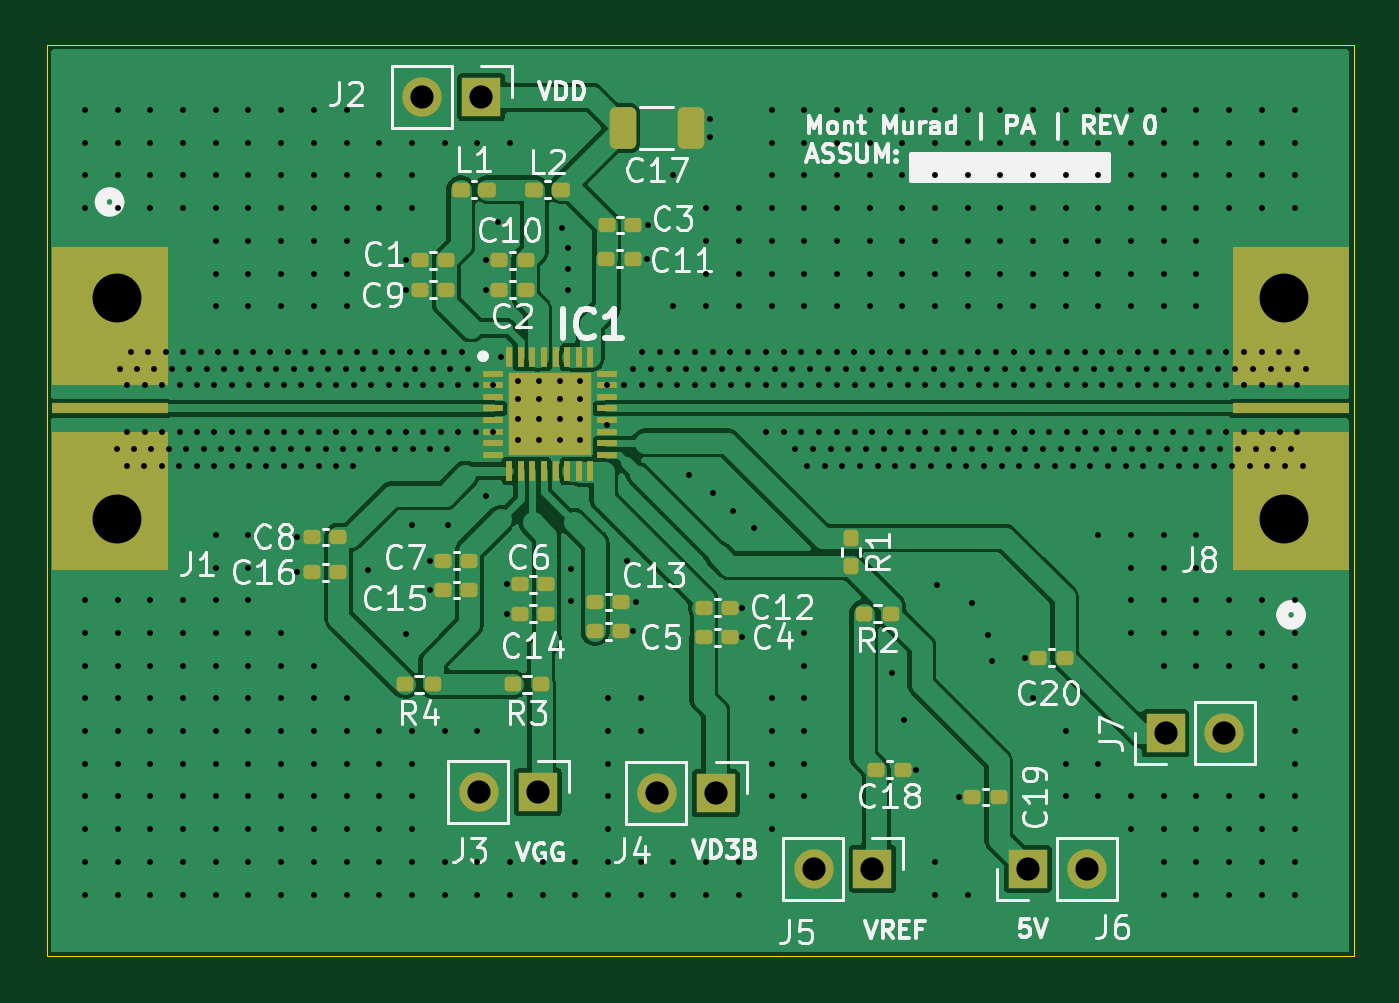
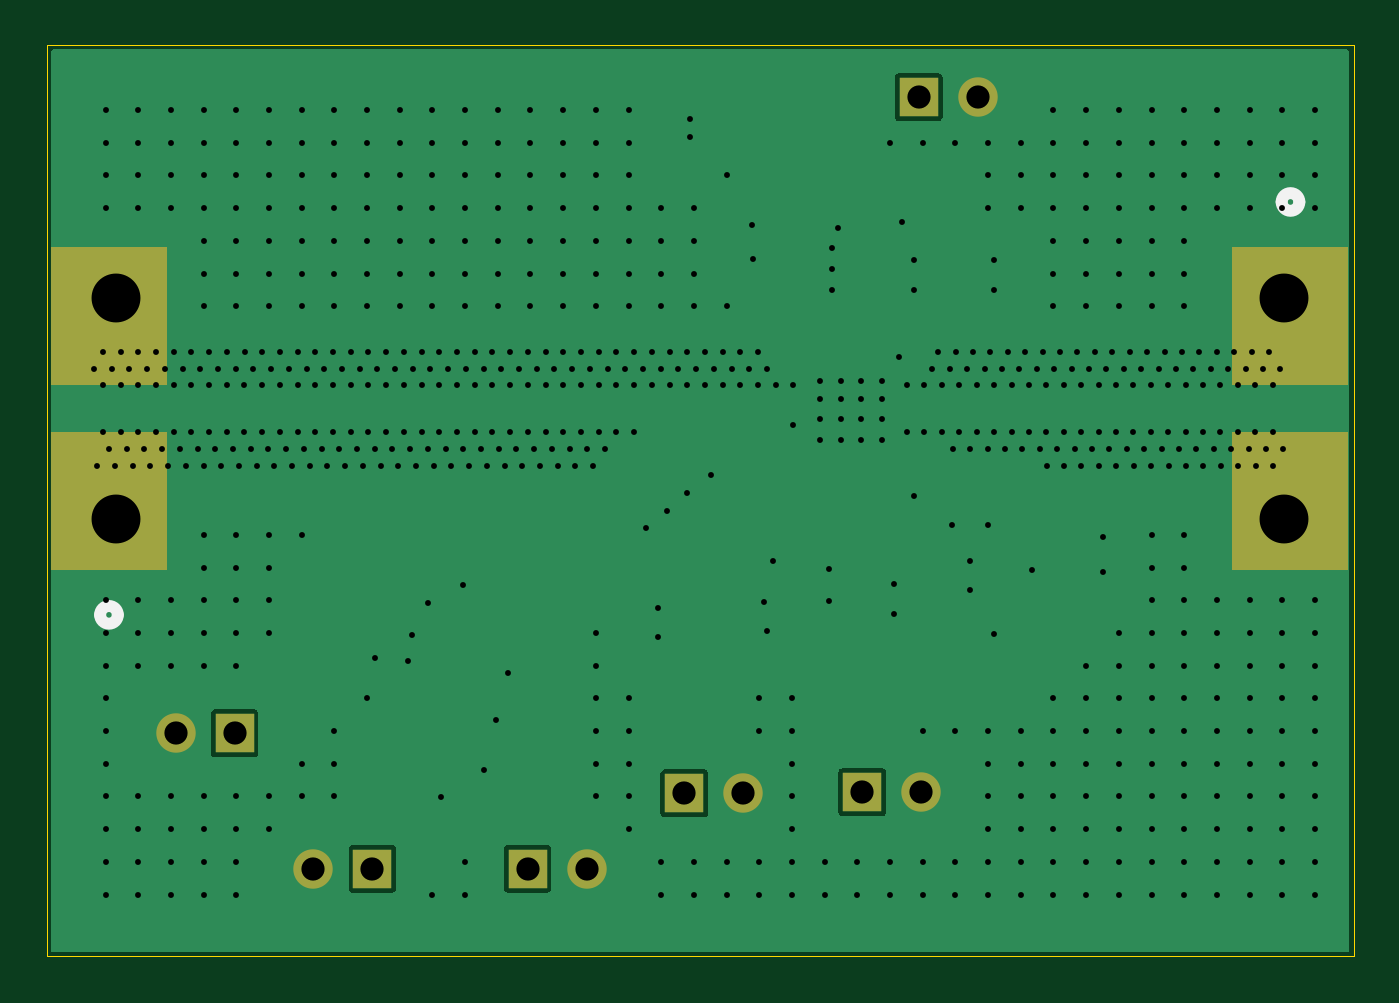
Circuit board: 13 layer files. Board 56.4 x 39.3 mm.
- bottom_copper: Power_Amplifier-B_Cu.gbr (32560 bytes)
- bottom_mask: Power_Amplifier-B_Mask.gbr (1146 bytes)
- paste: Power_Amplifier-B_Paste.gbr (623 bytes)
- bottom_silk: Power_Amplifier-B_Silkscreen.gbr (805 bytes)
- outline: Power_Amplifier-Edge_Cuts.gbr (610 bytes)
- top_copper: Power_Amplifier-F_Cu.gbr (76770 bytes)
- top_mask: Power_Amplifier-F_Mask.gbr (5572 bytes)
- paste: Power_Amplifier-F_Paste.gbr (5044 bytes)
- top_silk: Power_Amplifier-F_Silkscreen.gbr (67593 bytes)
- inner_copper: Power_Amplifier-In1_Cu.gbr (32133 bytes)
- inner_copper: Power_Amplifier-In2_Cu.gbr (32133 bytes)
- drill: Power_Amplifier-NPTH.drl (394 bytes)
- drill: Power_Amplifier-PTH.drl (12089 bytes)

=== bottom_copper: Power_Amplifier-B_Cu.gbr (32560 bytes, source omitted) ===
=== bottom_mask: Power_Amplifier-B_Mask.gbr ===
%TF.GenerationSoftware,KiCad,Pcbnew,8.0.4*%
%TF.CreationDate,2025-12-21T10:28:18-08:00*%
%TF.ProjectId,Power_Amplifier,506f7765-725f-4416-9d70-6c6966696572,rev?*%
%TF.SameCoordinates,Original*%
%TF.FileFunction,Soldermask,Bot*%
%TF.FilePolarity,Negative*%
%FSLAX46Y46*%
G04 Gerber Fmt 4.6, Leading zero omitted, Abs format (unit mm)*
G04 Created by KiCad (PCBNEW 8.0.4) date 2025-12-21 10:28:18*
%MOMM*%
%LPD*%
G01*
G04 APERTURE LIST*
%ADD10R,5.003800X5.994400*%
%ADD11R,1.700000X1.700000*%
%ADD12O,1.700000X1.700000*%
G04 APERTURE END LIST*
D10*
%TO.C,J8*%
X147497800Y-70710544D03*
X147492026Y-62708371D03*
%TD*%
%TO.C,J1*%
X96551174Y-70718129D03*
X96545400Y-62715956D03*
%TD*%
D11*
%TO.C,J7*%
X142082600Y-80721200D03*
D12*
X144622600Y-80721200D03*
%TD*%
D11*
%TO.C,J3*%
X115016200Y-83261200D03*
D12*
X112476200Y-83261200D03*
%TD*%
D11*
%TO.C,J5*%
X129443400Y-86563200D03*
D12*
X126903400Y-86563200D03*
%TD*%
D11*
%TO.C,J2*%
X112577800Y-53289200D03*
D12*
X110037800Y-53289200D03*
%TD*%
D11*
%TO.C,J4*%
X122687000Y-83312000D03*
D12*
X120147000Y-83312000D03*
%TD*%
D11*
%TO.C,J6*%
X136139000Y-86563200D03*
D12*
X138679000Y-86563200D03*
%TD*%
M02*

=== paste: Power_Amplifier-B_Paste.gbr ===
%TF.GenerationSoftware,KiCad,Pcbnew,8.0.4*%
%TF.CreationDate,2025-12-21T10:28:18-08:00*%
%TF.ProjectId,Power_Amplifier,506f7765-725f-4416-9d70-6c6966696572,rev?*%
%TF.SameCoordinates,Original*%
%TF.FileFunction,Paste,Bot*%
%TF.FilePolarity,Positive*%
%FSLAX46Y46*%
G04 Gerber Fmt 4.6, Leading zero omitted, Abs format (unit mm)*
G04 Created by KiCad (PCBNEW 8.0.4) date 2025-12-21 10:28:18*
%MOMM*%
%LPD*%
G01*
G04 APERTURE LIST*
%ADD10R,5.003800X5.994400*%
G04 APERTURE END LIST*
D10*
%TO.C,J8*%
X147497800Y-70710544D03*
X147492026Y-62708371D03*
%TD*%
%TO.C,J1*%
X96551174Y-70718129D03*
X96545400Y-62715956D03*
%TD*%
M02*

=== bottom_silk: Power_Amplifier-B_Silkscreen.gbr ===
%TF.GenerationSoftware,KiCad,Pcbnew,8.0.4*%
%TF.CreationDate,2025-12-21T10:28:18-08:00*%
%TF.ProjectId,Power_Amplifier,506f7765-725f-4416-9d70-6c6966696572,rev?*%
%TF.SameCoordinates,Original*%
%TF.FileFunction,Legend,Bot*%
%TF.FilePolarity,Positive*%
%FSLAX46Y46*%
G04 Gerber Fmt 4.6, Leading zero omitted, Abs format (unit mm)*
G04 Created by KiCad (PCBNEW 8.0.4) date 2025-12-21 10:28:18*
%MOMM*%
%LPD*%
G01*
G04 APERTURE LIST*
%ADD10C,0.508000*%
G04 APERTURE END LIST*
D10*
%TO.C,J8*%
X147878800Y-75615800D02*
G75*
G02*
X147116800Y-75615800I-381000J0D01*
G01*
X147116800Y-75615800D02*
G75*
G02*
X147878800Y-75615800I381000J0D01*
G01*
%TO.C,J1*%
X96926400Y-57810700D02*
G75*
G02*
X96164400Y-57810700I-381000J0D01*
G01*
X96164400Y-57810700D02*
G75*
G02*
X96926400Y-57810700I381000J0D01*
G01*
%TD*%
M02*

=== outline: Power_Amplifier-Edge_Cuts.gbr ===
%TF.GenerationSoftware,KiCad,Pcbnew,8.0.4*%
%TF.CreationDate,2025-12-21T10:28:18-08:00*%
%TF.ProjectId,Power_Amplifier,506f7765-725f-4416-9d70-6c6966696572,rev?*%
%TF.SameCoordinates,Original*%
%TF.FileFunction,Profile,NP*%
%FSLAX46Y46*%
G04 Gerber Fmt 4.6, Leading zero omitted, Abs format (unit mm)*
G04 Created by KiCad (PCBNEW 8.0.4) date 2025-12-21 10:28:18*
%MOMM*%
%LPD*%
G01*
G04 APERTURE LIST*
%TA.AperFunction,Profile*%
%ADD10C,0.050000*%
%TD*%
G04 APERTURE END LIST*
D10*
X93827600Y-51054000D02*
X150190200Y-51054000D01*
X150190200Y-90347800D01*
X93827600Y-90347800D01*
X93827600Y-51054000D01*
M02*

=== top_copper: Power_Amplifier-F_Cu.gbr (76770 bytes, source omitted) ===
=== top_mask: Power_Amplifier-F_Mask.gbr ===
%TF.GenerationSoftware,KiCad,Pcbnew,8.0.4*%
%TF.CreationDate,2025-12-21T10:28:18-08:00*%
%TF.ProjectId,Power_Amplifier,506f7765-725f-4416-9d70-6c6966696572,rev?*%
%TF.SameCoordinates,Original*%
%TF.FileFunction,Soldermask,Top*%
%TF.FilePolarity,Negative*%
%FSLAX46Y46*%
G04 Gerber Fmt 4.6, Leading zero omitted, Abs format (unit mm)*
G04 Created by KiCad (PCBNEW 8.0.4) date 2025-12-21 10:28:18*
%MOMM*%
%LPD*%
G01*
G04 APERTURE LIST*
G04 Aperture macros list*
%AMRoundRect*
0 Rectangle with rounded corners*
0 $1 Rounding radius*
0 $2 $3 $4 $5 $6 $7 $8 $9 X,Y pos of 4 corners*
0 Add a 4 corners polygon primitive as box body*
4,1,4,$2,$3,$4,$5,$6,$7,$8,$9,$2,$3,0*
0 Add four circle primitives for the rounded corners*
1,1,$1+$1,$2,$3*
1,1,$1+$1,$4,$5*
1,1,$1+$1,$6,$7*
1,1,$1+$1,$8,$9*
0 Add four rect primitives between the rounded corners*
20,1,$1+$1,$2,$3,$4,$5,0*
20,1,$1+$1,$4,$5,$6,$7,0*
20,1,$1+$1,$6,$7,$8,$9,0*
20,1,$1+$1,$8,$9,$2,$3,0*%
G04 Aperture macros list end*
%ADD10R,5.003800X0.482600*%
%ADD11R,5.003800X5.994400*%
%ADD12R,0.127000X0.127000*%
%ADD13RoundRect,0.160000X-0.197500X-0.160000X0.197500X-0.160000X0.197500X0.160000X-0.197500X0.160000X0*%
%ADD14R,1.700000X1.700000*%
%ADD15O,1.700000X1.700000*%
%ADD16RoundRect,0.155000X-0.212500X-0.155000X0.212500X-0.155000X0.212500X0.155000X-0.212500X0.155000X0*%
%ADD17RoundRect,0.160000X-0.160000X0.197500X-0.160000X-0.197500X0.160000X-0.197500X0.160000X0.197500X0*%
%ADD18R,3.600000X3.600000*%
%ADD19R,0.300000X0.850000*%
%ADD20R,0.850000X0.300000*%
%ADD21RoundRect,0.155000X0.212500X0.155000X-0.212500X0.155000X-0.212500X-0.155000X0.212500X-0.155000X0*%
%ADD22RoundRect,0.160000X-0.222500X-0.160000X0.222500X-0.160000X0.222500X0.160000X-0.222500X0.160000X0*%
%ADD23RoundRect,0.250000X0.325000X0.650000X-0.325000X0.650000X-0.325000X-0.650000X0.325000X-0.650000X0*%
%ADD24RoundRect,0.160000X0.197500X0.160000X-0.197500X0.160000X-0.197500X-0.160000X0.197500X-0.160000X0*%
G04 APERTURE END LIST*
D10*
%TO.C,J8*%
X147497800Y-66713100D03*
D11*
X147497800Y-70713600D03*
D12*
X147497800Y-69253100D03*
X147497800Y-64173100D03*
D11*
X147492978Y-62713414D03*
D12*
X147497800Y-69253100D03*
X147497800Y-64173100D03*
%TD*%
%TO.C,J1*%
X96545400Y-69253400D03*
X96545400Y-64173400D03*
D11*
X96550222Y-70713086D03*
D12*
X96545400Y-69253400D03*
X96545400Y-64173400D03*
D11*
X96545400Y-62712900D03*
D10*
X96545400Y-66713400D03*
%TD*%
D13*
%TO.C,R4*%
X109295000Y-78613000D03*
X110490000Y-78613000D03*
%TD*%
D14*
%TO.C,J7*%
X142082600Y-80721200D03*
D15*
X144622600Y-80721200D03*
%TD*%
D16*
%TO.C,C15*%
X110930500Y-74549000D03*
X112065500Y-74549000D03*
%TD*%
%TO.C,C9*%
X109922500Y-61595000D03*
X111057500Y-61595000D03*
%TD*%
D17*
%TO.C,R1*%
X128524000Y-72300500D03*
X128524000Y-73495500D03*
%TD*%
D16*
%TO.C,C1*%
X109922500Y-60325000D03*
X111057500Y-60325000D03*
%TD*%
D18*
%TO.C,IC1*%
X115529600Y-66963400D03*
D19*
X113779600Y-64513400D03*
X114279600Y-64513400D03*
X114779600Y-64513400D03*
X115279600Y-64513400D03*
X115779600Y-64513400D03*
X116279600Y-64513400D03*
X116779600Y-64513400D03*
X117279600Y-64513400D03*
D20*
X117979600Y-65213400D03*
X117979600Y-65713400D03*
X117979600Y-66213400D03*
X117979600Y-66713400D03*
X117979600Y-67213400D03*
X117979600Y-67713400D03*
X117979600Y-68213400D03*
X117979600Y-68713400D03*
D19*
X117279600Y-69413400D03*
X116779600Y-69413400D03*
X116279600Y-69413400D03*
X115779600Y-69413400D03*
X115279600Y-69413400D03*
X114779600Y-69413400D03*
X114279600Y-69413400D03*
X113779600Y-69413400D03*
D20*
X113079600Y-68713400D03*
X113079600Y-68213400D03*
X113079600Y-67713400D03*
X113079600Y-67213400D03*
X113079600Y-66713400D03*
X113079600Y-66213400D03*
X113079600Y-65713400D03*
X113079600Y-65213400D03*
%TD*%
D16*
%TO.C,C10*%
X113351500Y-60325000D03*
X114486500Y-60325000D03*
%TD*%
D14*
%TO.C,J3*%
X115016200Y-83261200D03*
D15*
X112476200Y-83261200D03*
%TD*%
D14*
%TO.C,J5*%
X129443400Y-86563200D03*
D15*
X126903400Y-86563200D03*
%TD*%
D21*
%TO.C,C18*%
X130742500Y-82296000D03*
X129607500Y-82296000D03*
%TD*%
%TO.C,C3*%
X119126000Y-58801000D03*
X117991000Y-58801000D03*
%TD*%
D16*
%TO.C,C2*%
X113351500Y-61595000D03*
X114486500Y-61595000D03*
%TD*%
D22*
%TO.C,L1*%
X111695500Y-57277000D03*
X112840500Y-57277000D03*
%TD*%
D23*
%TO.C,C17*%
X121617000Y-54610000D03*
X118667000Y-54610000D03*
%TD*%
D21*
%TO.C,C12*%
X123317000Y-75311000D03*
X122182000Y-75311000D03*
%TD*%
%TO.C,C4*%
X123317000Y-76581000D03*
X122182000Y-76581000D03*
%TD*%
%TO.C,C13*%
X118618000Y-75057000D03*
X117483000Y-75057000D03*
%TD*%
D16*
%TO.C,C16*%
X105283000Y-73787000D03*
X106418000Y-73787000D03*
%TD*%
D22*
%TO.C,L2*%
X114870500Y-57277000D03*
X116015500Y-57277000D03*
%TD*%
D16*
%TO.C,C8*%
X105283000Y-72263000D03*
X106418000Y-72263000D03*
%TD*%
D13*
%TO.C,R3*%
X113956500Y-78613000D03*
X115151500Y-78613000D03*
%TD*%
D21*
%TO.C,C20*%
X137727500Y-77470000D03*
X136592500Y-77470000D03*
%TD*%
D14*
%TO.C,J2*%
X112577800Y-53289200D03*
D15*
X110037800Y-53289200D03*
%TD*%
D21*
%TO.C,C5*%
X118618000Y-76327000D03*
X117483000Y-76327000D03*
%TD*%
D16*
%TO.C,C7*%
X110930500Y-73279000D03*
X112065500Y-73279000D03*
%TD*%
%TO.C,C6*%
X114240500Y-74295000D03*
X115375500Y-74295000D03*
%TD*%
D14*
%TO.C,J4*%
X122687000Y-83312000D03*
D15*
X120147000Y-83312000D03*
%TD*%
D24*
%TO.C,R2*%
X130264500Y-75565000D03*
X129069500Y-75565000D03*
%TD*%
D16*
%TO.C,C11*%
X117966500Y-60263000D03*
X119101500Y-60263000D03*
%TD*%
%TO.C,C14*%
X114240500Y-75565000D03*
X115375500Y-75565000D03*
%TD*%
D21*
%TO.C,C19*%
X134882700Y-83464400D03*
X133747700Y-83464400D03*
%TD*%
D14*
%TO.C,J6*%
X136139000Y-86563200D03*
D15*
X138679000Y-86563200D03*
%TD*%
M02*

=== paste: Power_Amplifier-F_Paste.gbr ===
%TF.GenerationSoftware,KiCad,Pcbnew,8.0.4*%
%TF.CreationDate,2025-12-21T10:28:18-08:00*%
%TF.ProjectId,Power_Amplifier,506f7765-725f-4416-9d70-6c6966696572,rev?*%
%TF.SameCoordinates,Original*%
%TF.FileFunction,Paste,Top*%
%TF.FilePolarity,Positive*%
%FSLAX46Y46*%
G04 Gerber Fmt 4.6, Leading zero omitted, Abs format (unit mm)*
G04 Created by KiCad (PCBNEW 8.0.4) date 2025-12-21 10:28:18*
%MOMM*%
%LPD*%
G01*
G04 APERTURE LIST*
G04 Aperture macros list*
%AMRoundRect*
0 Rectangle with rounded corners*
0 $1 Rounding radius*
0 $2 $3 $4 $5 $6 $7 $8 $9 X,Y pos of 4 corners*
0 Add a 4 corners polygon primitive as box body*
4,1,4,$2,$3,$4,$5,$6,$7,$8,$9,$2,$3,0*
0 Add four circle primitives for the rounded corners*
1,1,$1+$1,$2,$3*
1,1,$1+$1,$4,$5*
1,1,$1+$1,$6,$7*
1,1,$1+$1,$8,$9*
0 Add four rect primitives between the rounded corners*
20,1,$1+$1,$2,$3,$4,$5,0*
20,1,$1+$1,$4,$5,$6,$7,0*
20,1,$1+$1,$6,$7,$8,$9,0*
20,1,$1+$1,$8,$9,$2,$3,0*%
G04 Aperture macros list end*
%ADD10R,5.003800X0.482600*%
%ADD11R,5.003800X5.994400*%
%ADD12R,0.127000X0.127000*%
%ADD13RoundRect,0.160000X-0.197500X-0.160000X0.197500X-0.160000X0.197500X0.160000X-0.197500X0.160000X0*%
%ADD14RoundRect,0.155000X-0.212500X-0.155000X0.212500X-0.155000X0.212500X0.155000X-0.212500X0.155000X0*%
%ADD15RoundRect,0.160000X-0.160000X0.197500X-0.160000X-0.197500X0.160000X-0.197500X0.160000X0.197500X0*%
%ADD16R,3.600000X3.600000*%
%ADD17R,0.300000X0.850000*%
%ADD18R,0.850000X0.300000*%
%ADD19RoundRect,0.155000X0.212500X0.155000X-0.212500X0.155000X-0.212500X-0.155000X0.212500X-0.155000X0*%
%ADD20RoundRect,0.160000X-0.222500X-0.160000X0.222500X-0.160000X0.222500X0.160000X-0.222500X0.160000X0*%
%ADD21RoundRect,0.250000X0.325000X0.650000X-0.325000X0.650000X-0.325000X-0.650000X0.325000X-0.650000X0*%
%ADD22RoundRect,0.160000X0.197500X0.160000X-0.197500X0.160000X-0.197500X-0.160000X0.197500X-0.160000X0*%
G04 APERTURE END LIST*
D10*
%TO.C,J8*%
X147497800Y-66713100D03*
D11*
X147497800Y-70713600D03*
D12*
X147497800Y-69253100D03*
X147497800Y-64173100D03*
D11*
X147492978Y-62713414D03*
D12*
X147497800Y-69253100D03*
X147497800Y-64173100D03*
%TD*%
%TO.C,J1*%
X96545400Y-69253400D03*
X96545400Y-64173400D03*
D11*
X96550222Y-70713086D03*
D12*
X96545400Y-69253400D03*
X96545400Y-64173400D03*
D11*
X96545400Y-62712900D03*
D10*
X96545400Y-66713400D03*
%TD*%
D13*
%TO.C,R4*%
X109295000Y-78613000D03*
X110490000Y-78613000D03*
%TD*%
D14*
%TO.C,C15*%
X110930500Y-74549000D03*
X112065500Y-74549000D03*
%TD*%
%TO.C,C9*%
X109922500Y-61595000D03*
X111057500Y-61595000D03*
%TD*%
D15*
%TO.C,R1*%
X128524000Y-72300500D03*
X128524000Y-73495500D03*
%TD*%
D14*
%TO.C,C1*%
X109922500Y-60325000D03*
X111057500Y-60325000D03*
%TD*%
D16*
%TO.C,IC1*%
X115529600Y-66963400D03*
D17*
X113779600Y-64513400D03*
X114279600Y-64513400D03*
X114779600Y-64513400D03*
X115279600Y-64513400D03*
X115779600Y-64513400D03*
X116279600Y-64513400D03*
X116779600Y-64513400D03*
X117279600Y-64513400D03*
D18*
X117979600Y-65213400D03*
X117979600Y-65713400D03*
X117979600Y-66213400D03*
X117979600Y-66713400D03*
X117979600Y-67213400D03*
X117979600Y-67713400D03*
X117979600Y-68213400D03*
X117979600Y-68713400D03*
D17*
X117279600Y-69413400D03*
X116779600Y-69413400D03*
X116279600Y-69413400D03*
X115779600Y-69413400D03*
X115279600Y-69413400D03*
X114779600Y-69413400D03*
X114279600Y-69413400D03*
X113779600Y-69413400D03*
D18*
X113079600Y-68713400D03*
X113079600Y-68213400D03*
X113079600Y-67713400D03*
X113079600Y-67213400D03*
X113079600Y-66713400D03*
X113079600Y-66213400D03*
X113079600Y-65713400D03*
X113079600Y-65213400D03*
%TD*%
D14*
%TO.C,C10*%
X113351500Y-60325000D03*
X114486500Y-60325000D03*
%TD*%
D19*
%TO.C,C18*%
X130742500Y-82296000D03*
X129607500Y-82296000D03*
%TD*%
%TO.C,C3*%
X119126000Y-58801000D03*
X117991000Y-58801000D03*
%TD*%
D14*
%TO.C,C2*%
X113351500Y-61595000D03*
X114486500Y-61595000D03*
%TD*%
D20*
%TO.C,L1*%
X111695500Y-57277000D03*
X112840500Y-57277000D03*
%TD*%
D21*
%TO.C,C17*%
X121617000Y-54610000D03*
X118667000Y-54610000D03*
%TD*%
D19*
%TO.C,C12*%
X123317000Y-75311000D03*
X122182000Y-75311000D03*
%TD*%
%TO.C,C4*%
X123317000Y-76581000D03*
X122182000Y-76581000D03*
%TD*%
%TO.C,C13*%
X118618000Y-75057000D03*
X117483000Y-75057000D03*
%TD*%
D14*
%TO.C,C16*%
X105283000Y-73787000D03*
X106418000Y-73787000D03*
%TD*%
D20*
%TO.C,L2*%
X114870500Y-57277000D03*
X116015500Y-57277000D03*
%TD*%
D14*
%TO.C,C8*%
X105283000Y-72263000D03*
X106418000Y-72263000D03*
%TD*%
D13*
%TO.C,R3*%
X113956500Y-78613000D03*
X115151500Y-78613000D03*
%TD*%
D19*
%TO.C,C20*%
X137727500Y-77470000D03*
X136592500Y-77470000D03*
%TD*%
%TO.C,C5*%
X118618000Y-76327000D03*
X117483000Y-76327000D03*
%TD*%
D14*
%TO.C,C7*%
X110930500Y-73279000D03*
X112065500Y-73279000D03*
%TD*%
%TO.C,C6*%
X114240500Y-74295000D03*
X115375500Y-74295000D03*
%TD*%
D22*
%TO.C,R2*%
X130264500Y-75565000D03*
X129069500Y-75565000D03*
%TD*%
D14*
%TO.C,C11*%
X117966500Y-60263000D03*
X119101500Y-60263000D03*
%TD*%
%TO.C,C14*%
X114240500Y-75565000D03*
X115375500Y-75565000D03*
%TD*%
D19*
%TO.C,C19*%
X134882700Y-83464400D03*
X133747700Y-83464400D03*
%TD*%
M02*

=== top_silk: Power_Amplifier-F_Silkscreen.gbr (67593 bytes, source omitted) ===
=== inner_copper: Power_Amplifier-In1_Cu.gbr (32133 bytes, source omitted) ===
=== inner_copper: Power_Amplifier-In2_Cu.gbr (32133 bytes, source omitted) ===
=== drill: Power_Amplifier-NPTH.drl ===
M48
; DRILL file {KiCad 8.0.4} date 2025-12-21T10:28:16-0800
; FORMAT={-:-/ absolute / inch / decimal}
; #@! TF.CreationDate,2025-12-21T10:28:16-08:00
; #@! TF.GenerationSoftware,Kicad,Pcbnew,8.0.4
; #@! TF.FileFunction,NonPlated,1,4,NPTH
FMAT,2
INCH
; #@! TA.AperFunction,NonPlated,NPTH,ComponentDrill
T1C0.0830
%
G90
G05
T1
X3.8128Y-2.4395
X3.8128Y-2.8135
X5.7952Y-2.4395
X5.7952Y-2.8135
M30

=== drill: Power_Amplifier-PTH.drl (12089 bytes, source omitted) ===
